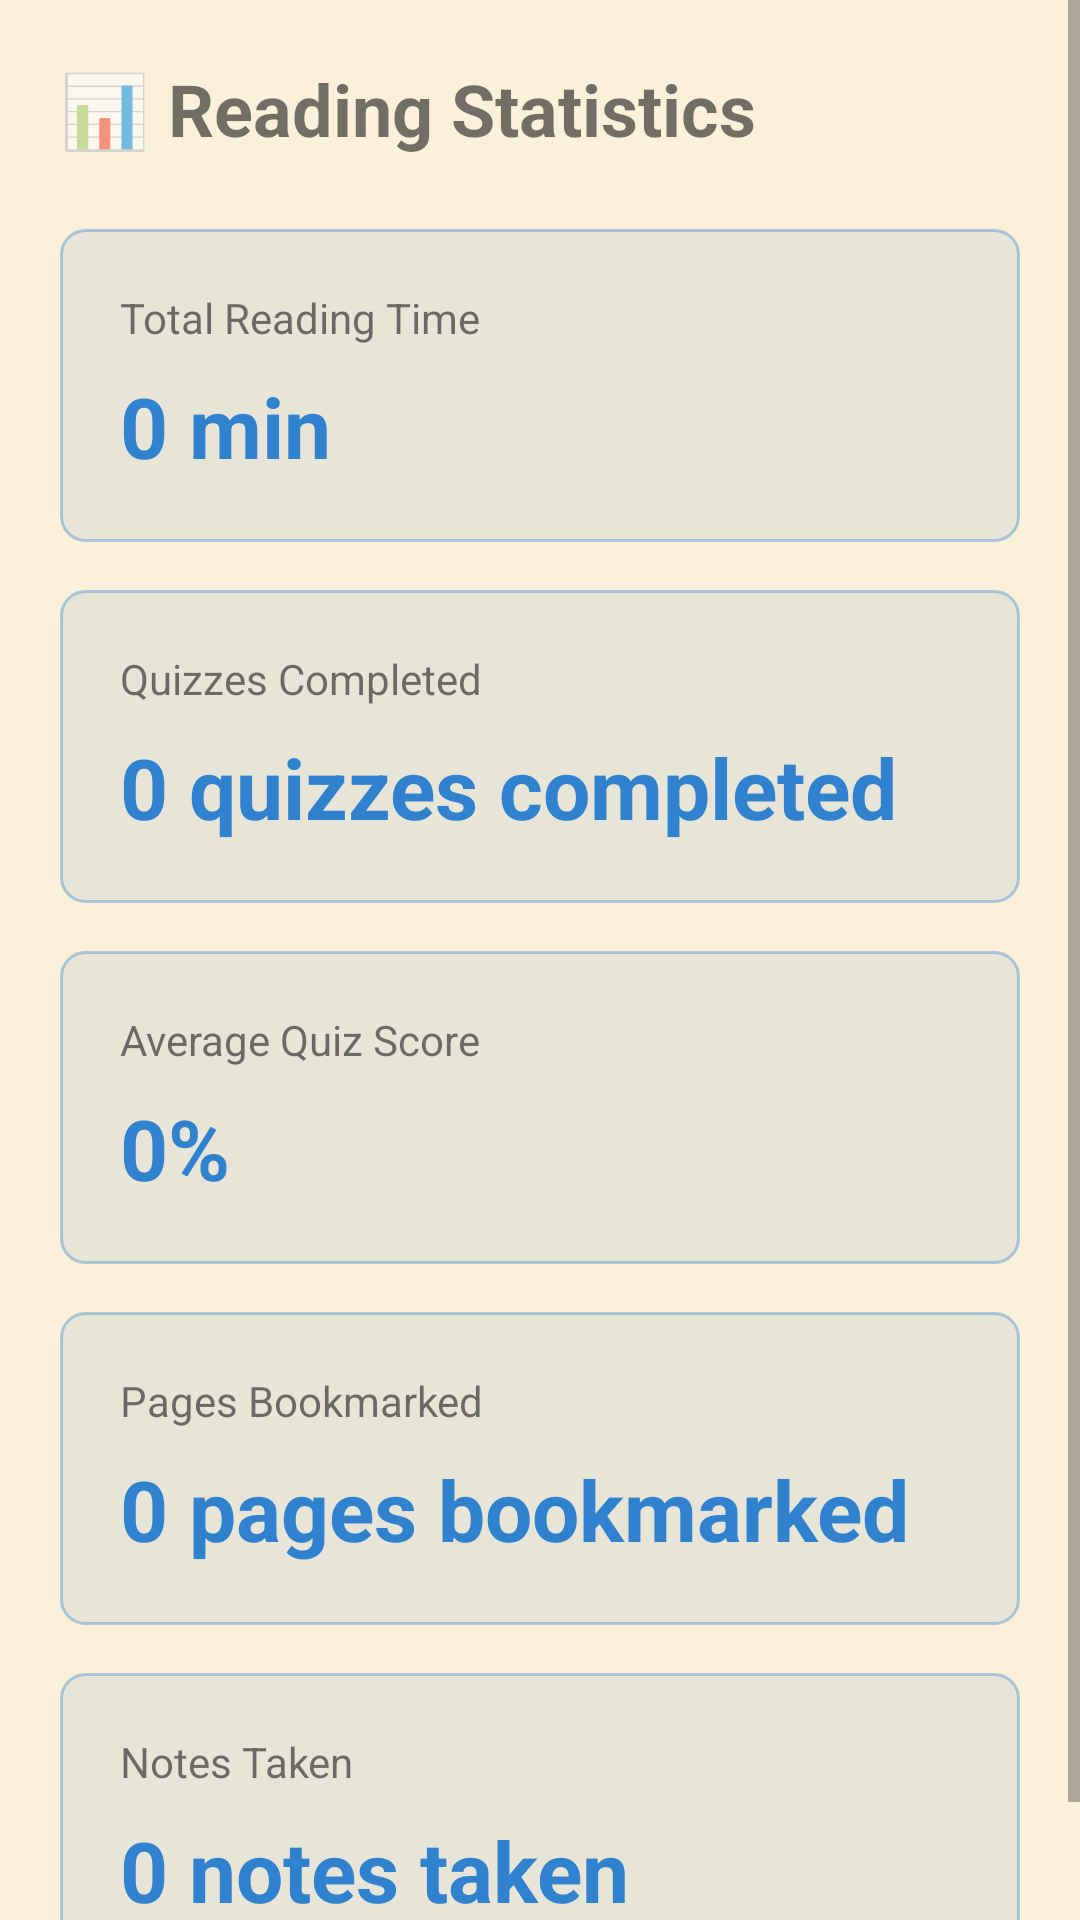

This screen was rendered from an Android layout file. Write that file and the resources it references.
<!-- AndroidManifest.xml: application theme Theme.MyFirstAndroidApplication -->
<!-- res/layout/fragment_stats.xml -->
<?xml version="1.0" encoding="utf-8"?>
<ScrollView xmlns:android="http://schemas.android.com/apk/res/android"
    xmlns:app="http://schemas.android.com/apk/res-auto"
    android:id="@+id/statsRootContainer"
    android:layout_width="match_parent"
    android:layout_height="match_parent"
    android:fillViewport="true"
    android:background="@color/kindle_sepia_bg">

    <LinearLayout
        android:layout_width="match_parent"
        android:layout_height="wrap_content"
        android:orientation="vertical"
        android:padding="20dp">

        <TextView
            android:id="@+id/tvStatsTitle"
            android:layout_width="match_parent"
            android:layout_height="wrap_content"
            android:text="📊 Reading Statistics"
            android:textSize="24sp"
            android:textStyle="bold"
            android:layout_marginBottom="24dp" />

        
        <LinearLayout
            android:id="@+id/cardReadingTime"
            android:layout_width="match_parent"
            android:layout_height="wrap_content"
            android:orientation="vertical"
            android:background="@drawable/bg_callout_box"
            android:padding="20dp"
            android:layout_marginBottom="16dp">

            <TextView
                android:id="@+id/tvReadingTimeLabel"
                android:layout_width="match_parent"
                android:layout_height="wrap_content"
                android:text="Total Reading Time"
                android:textSize="14sp"
                android:layout_marginBottom="8dp" />

            <TextView
                android:id="@+id/tvTotalReadingTime"
                android:layout_width="match_parent"
                android:layout_height="wrap_content"
                android:text="0 min"
                android:textSize="28sp"
                android:textStyle="bold"
                android:textColor="@color/accent" />

        </LinearLayout>

        
        <LinearLayout
            android:id="@+id/cardQuizzes"
            android:layout_width="match_parent"
            android:layout_height="wrap_content"
            android:orientation="vertical"
            android:background="@drawable/bg_callout_box"
            android:padding="20dp"
            android:layout_marginBottom="16dp">

            <TextView
                android:id="@+id/tvQuizzesLabel"
                android:layout_width="match_parent"
                android:layout_height="wrap_content"
                android:text="Quizzes Completed"
                android:textSize="14sp"
                android:layout_marginBottom="8dp" />

            <TextView
                android:id="@+id/tvTotalQuizzes"
                android:layout_width="match_parent"
                android:layout_height="wrap_content"
                android:text="0 quizzes completed"
                android:textSize="28sp"
                android:textStyle="bold"
                android:textColor="@color/accent" />

        </LinearLayout>

        
        <LinearLayout
            android:id="@+id/cardAverageScore"
            android:layout_width="match_parent"
            android:layout_height="wrap_content"
            android:orientation="vertical"
            android:background="@drawable/bg_callout_box"
            android:padding="20dp"
            android:layout_marginBottom="16dp">

            <TextView
                android:id="@+id/tvAverageScoreLabel"
                android:layout_width="match_parent"
                android:layout_height="wrap_content"
                android:text="Average Quiz Score"
                android:textSize="14sp"
                android:layout_marginBottom="8dp" />

            <TextView
                android:id="@+id/tvAverageScore"
                android:layout_width="match_parent"
                android:layout_height="wrap_content"
                android:text="0%"
                android:textSize="28sp"
                android:textStyle="bold"
                android:textColor="@color/accent" />

        </LinearLayout>

        
        <LinearLayout
            android:id="@+id/cardBookmarks"
            android:layout_width="match_parent"
            android:layout_height="wrap_content"
            android:orientation="vertical"
            android:background="@drawable/bg_callout_box"
            android:padding="20dp"
            android:layout_marginBottom="16dp">

            <TextView
                android:id="@+id/tvBookmarksLabel"
                android:layout_width="match_parent"
                android:layout_height="wrap_content"
                android:text="Pages Bookmarked"
                android:textSize="14sp"
                android:layout_marginBottom="8dp" />

            <TextView
                android:id="@+id/tvTotalBookmarks"
                android:layout_width="match_parent"
                android:layout_height="wrap_content"
                android:text="0 pages bookmarked"
                android:textSize="28sp"
                android:textStyle="bold"
                android:textColor="@color/accent" />

        </LinearLayout>

        
        <LinearLayout
            android:id="@+id/cardNotes"
            android:layout_width="match_parent"
            android:layout_height="wrap_content"
            android:orientation="vertical"
            android:background="@drawable/bg_callout_box"
            android:padding="20dp">

            <TextView
                android:id="@+id/tvNotesLabel"
                android:layout_width="match_parent"
                android:layout_height="wrap_content"
                android:text="Notes Taken"
                android:textSize="14sp"
                android:layout_marginBottom="8dp" />

            <TextView
                android:id="@+id/tvTotalNotes"
                android:layout_width="match_parent"
                android:layout_height="wrap_content"
                android:text="0 notes taken"
                android:textSize="28sp"
                android:textStyle="bold"
                android:textColor="@color/accent" />

        </LinearLayout>

    </LinearLayout>

</ScrollView>
<!-- resources referenced by this layout -->
<resources>
  <color name="accent">#3182CE</color>
  <color name="kindle_sepia_bg">#FBF0D9</color>
  <!-- drawable bg_callout_box (drawable) -->
  <?xml version="1.0" encoding="utf-8"?>
  <shape xmlns:android="http://schemas.android.com/apk/res/android"
      android:shape="rectangle">
      <corners android:radius="8dp" />
      <solid android:color="#1A3182CE" />
      <stroke
          android:width="1dp"
          android:color="#603182CE" />
  </shape>
  <style name="Theme.MyFirstAndroidApplication" parent="Theme.MaterialComponents.DayNight.NoActionBar">
          <item name="colorPrimary">@color/primary</item>
          <item name="colorPrimaryVariant">@color/primary_dark</item>
          <item name="colorOnPrimary">@color/white</item>
          <item name="colorSecondary">@color/accent</item>
          <item name="android:statusBarColor">@color/primary_dark</item>
      </style>
  <color name="primary">#2D3748</color>
  <color name="primary_dark">#1A202C</color>
  <color name="white">#FFFFFFFF</color>
</resources>
